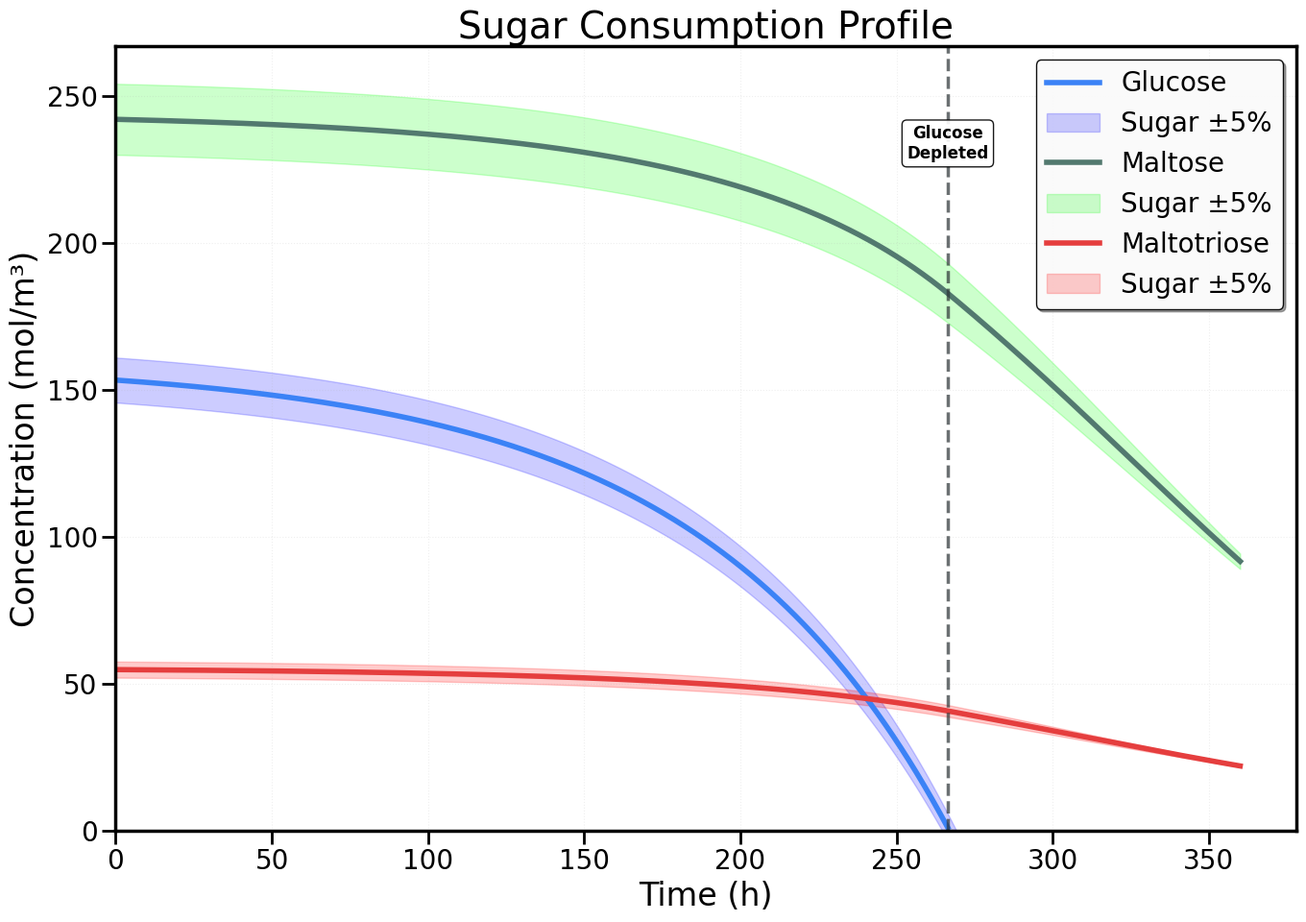
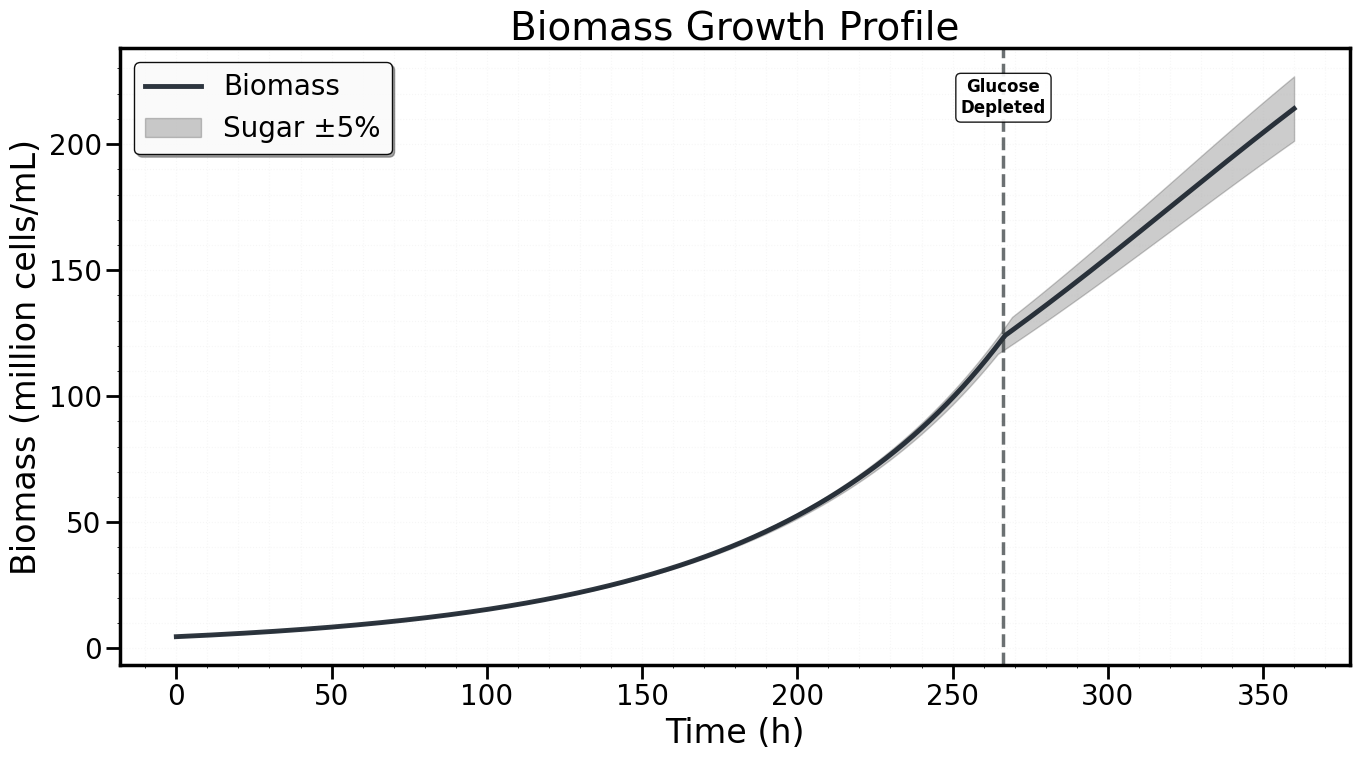
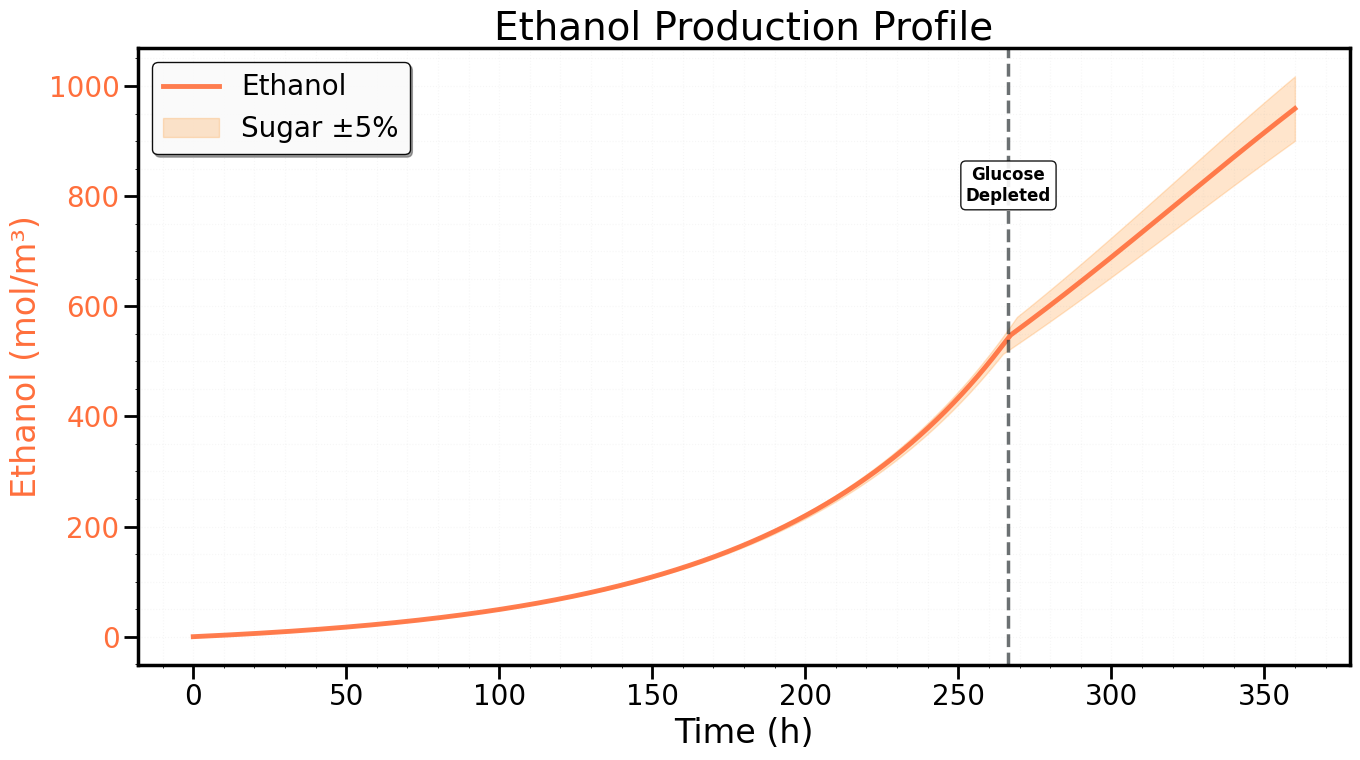
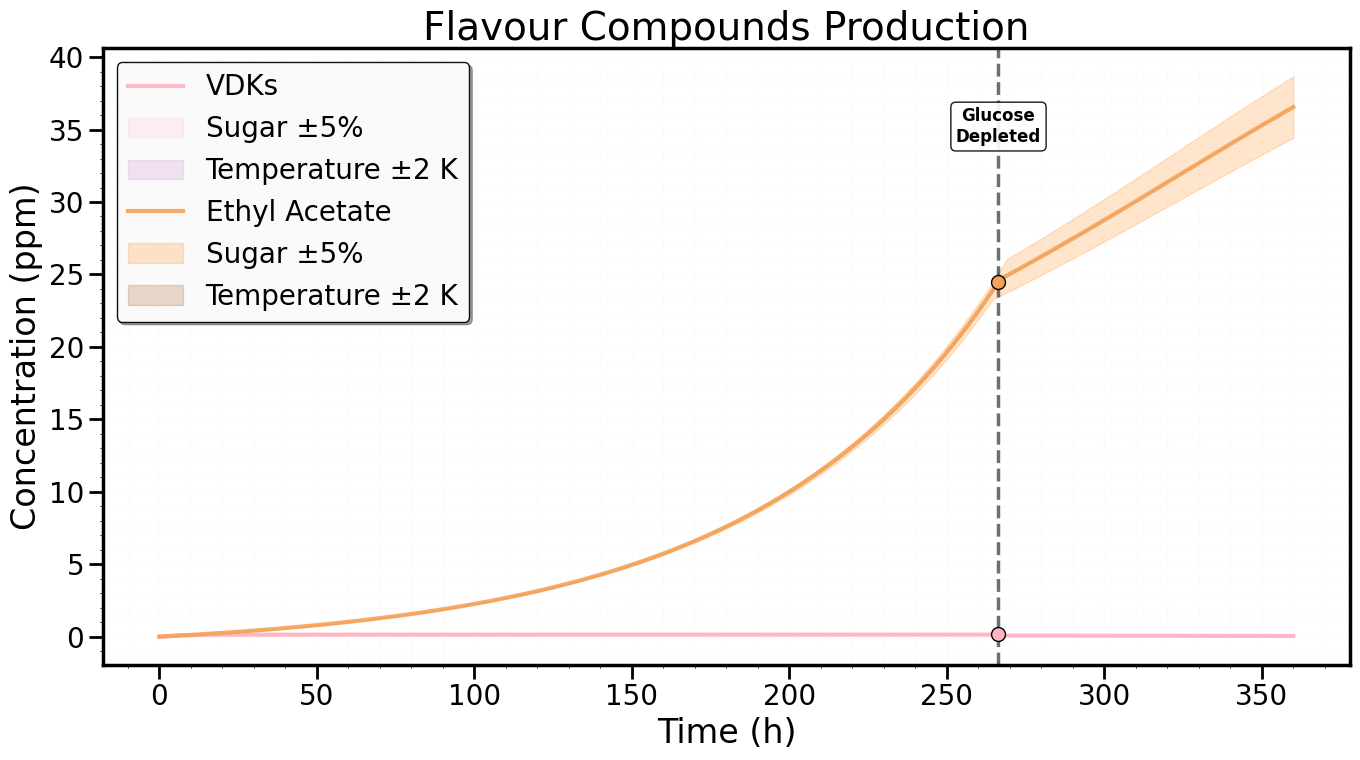
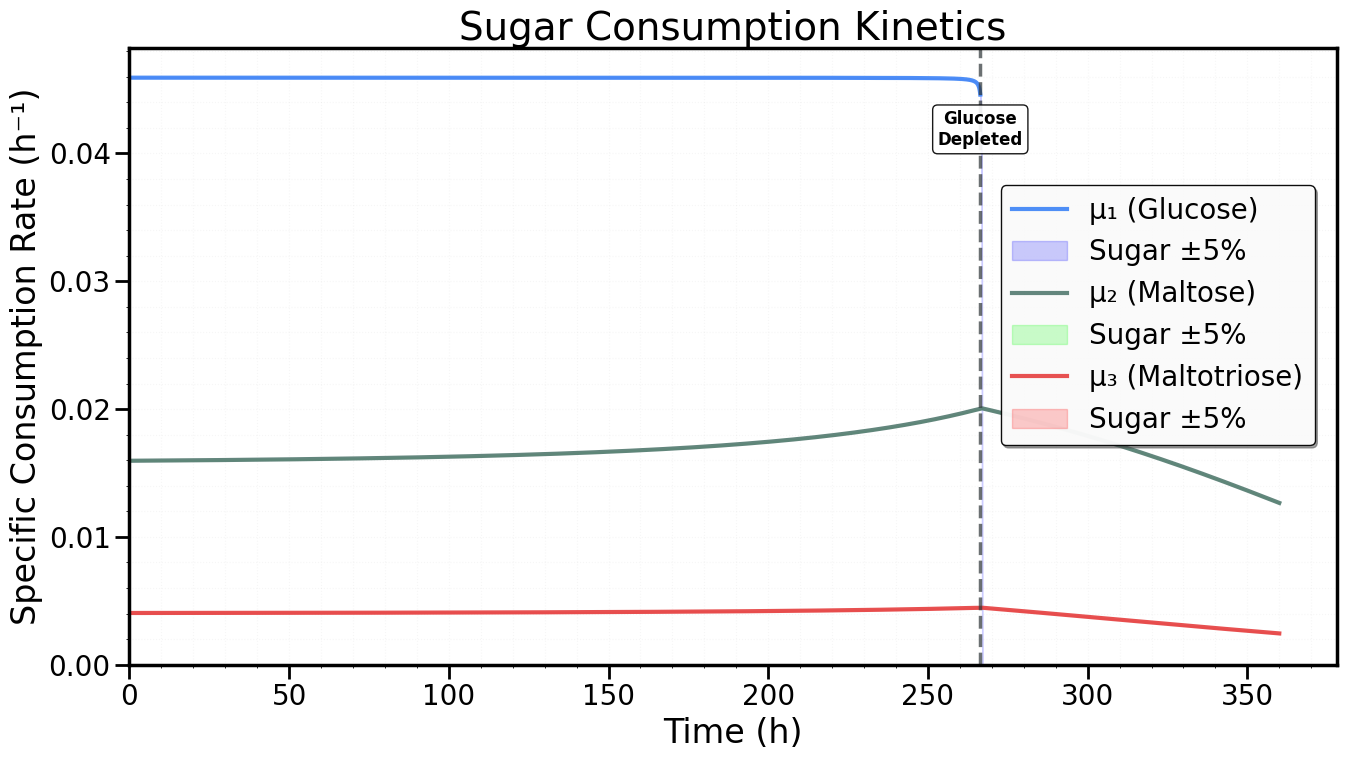
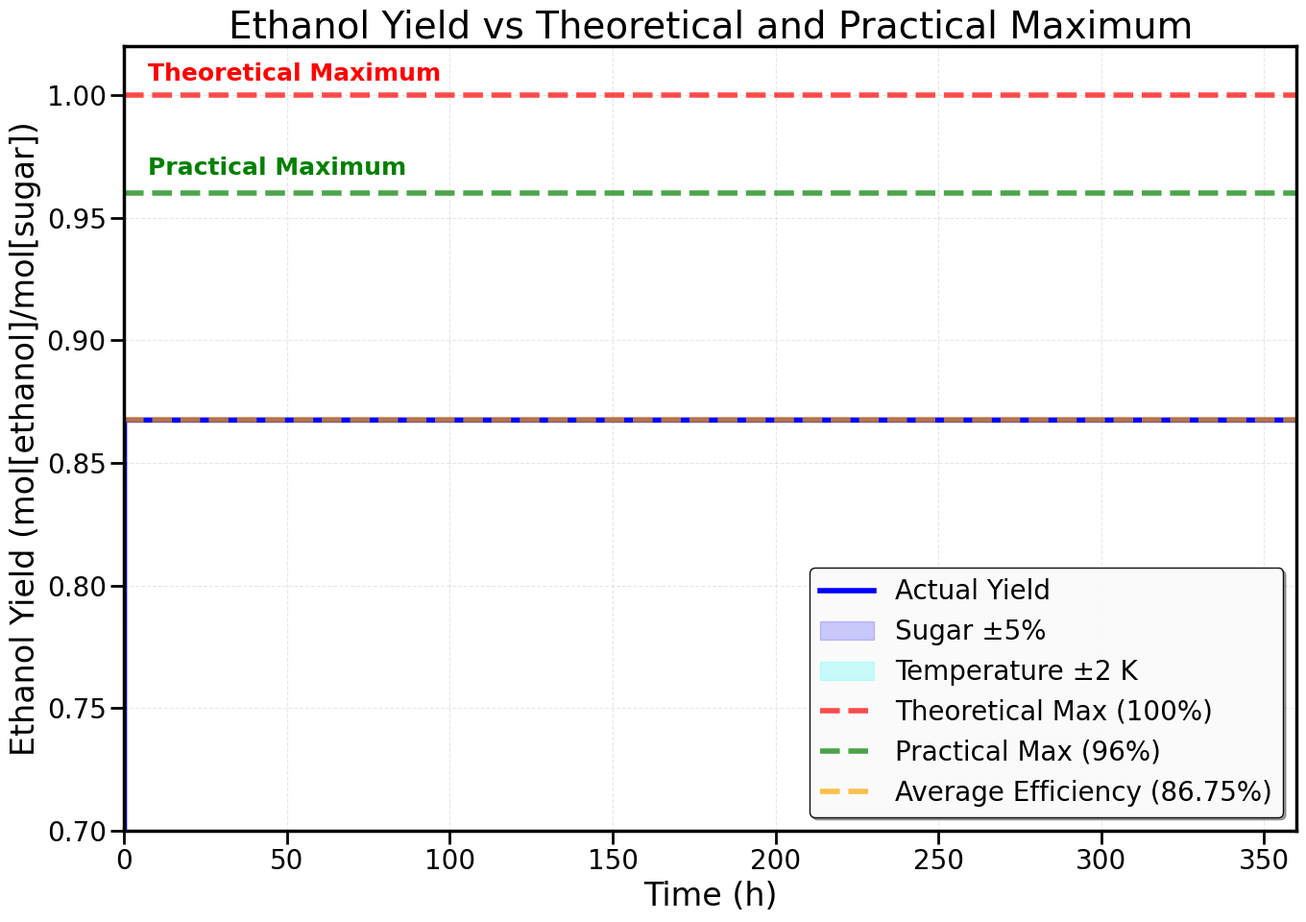

Write Python code to recreate these figures, in order.
'''
Welcome to MKBFIRelease1, short for Merged Kostas Beer Fermentation Isothermal: Release Edition, Version 1
Compared to MKBFIBeta1, this Python file:
- Uses Kostas's Final Code: KBFRelease (except mass balance)
- Adds the shaded region of the EDS (both parameters) in both the graphs (ethanol yield and sugar consumption rates)
- Once-At-a-Time Graphs and Code are scrapped (no longer relevant)

In terms of faults:
- Although the code for the temperature shaded areas is present, those areas are not showing up in the graphs. 
Either initial temperature has no effect, or Josh's "set_temp_kinetics" code is required and the shaded areas may appear.
If the temperature shaded areas are real, then that would be present in the next edition.
'''

import math
import numpy as np
import matplotlib.pyplot as plt

# G = glucose, M = maltose, N = maltotriose, X = biomass, E = ethanol, VDK = vicinal diketones, EA = ethyl acetate

# =============
# Parameters
# =============

# MWs [kg/mol]
MW_G = 180.16 / 1000
MW_M = 342.30 / 1000
MW_N = 504.44 / 1000
MW_E = 46.07 / 1000
MW_CO2 = 44.01 / 1000
MW_H2O = 18.015 / 1000

MW_C = 12.01 / 1000
MW_H = 1.008 / 1000
MW_O = 16.00 / 1000
MW_Ni = 14.01 / 1000

MW_VDK = 4 * MW_C + 6 * MW_H + 2 * MW_O # diacetyl

print(f"Molecular weight of VDK: {MW_VDK:.6f} kg/mol")

# Sugars
G0 = 153.333    # Initial Glucose, mol/m3
M0 = 242.105    # Initial Maltose, mol/m3
N0 = 54.762     # Initial Maltotriose, mol/m3

# convert to kg/m^3
G0_kg_m3 = G0 * MW_G
M0_kg_m3 = M0 * MW_M
N0_kg_m3 = N0 * MW_N

'''
13.1 Plato corresponds to specific gravity of 1.053
~= 138 kg/m3 of total dissolved sugars 
pg. 112 of Stewart, G. G. (2016). Brewing and Distilling Yeasts states:
Sugar       | Percentage Composition
Glucose     | 10-15%
Maltose     | 50-60%
Maltotriose | 15-20%
We're using maple syrup, mainly comprised of sucrose, which breaks down into glucose and fructose
Thus, we'll assume a higher glucose content: G=20%, M=60%, N=20%
G=0.18 kg/mol | M=0.342 kg/mol | N=0.504 kg/mol
i.e. G0 = 0.2 x 138kg / 0.18kg/mol = 153.2 mol/m3
'''

# Initial Values
X0_old_mL = 4.586 # Initial Biomass, million cells/mL
X0_old_m3 = X0_old_mL * 1000000 # Initial Biomass, million cells/m3
# X0 = 0.35 million cells/mL per degree Plato (13.1) = 0.35 * 13.1

# "From this the dry mass of a single yeast cell is calculated as 4.6 x 10^-8 mg." - https://www.tipbiosystems.com/wp-content/uploads/2023/12/AN102-Yeast-Cell-Count_2019_03_17-1.pdf
dry_mass_per_cell_kg = 4.6e-14 # kg per cell
dry_mass_per_million_cells_kg = dry_mass_per_cell_kg * 1000000 # kg per million cells

# 32 percent dry mass % - 68 water mass % - https://www.sciencedirect.com/topics/biochemistry-genetics-and-molecular-biology/dry-mass
fraction_dry = 0.32

X0_kg_per_m3 = X0_old_m3 * dry_mass_per_million_cells_kg # kg of biomass/m3 of reactor

print(f"Biomass Initial Concentration: {X0_kg_per_m3:.3f} kg/m³")

# "C:H(1.613):O(0.557):N(0.158)" - https://bionumbers.hms.harvard.edu/bionumber.aspx?id=101801&utm

MW_biomass_kg = (5*MW_C + 8*MW_H + 3*MW_O + 1*MW_Ni) # kg/mol

print(f"Biomass Molecular Weight: {MW_biomass_kg:.3f} kg/mol")

X0 = X0_kg_per_m3 / MW_biomass_kg # mol/m3

print(f"Biomass Initial Concentration: {X0:.3f} mol/m³")

E0 = 0.0        # Initial Ethanol, mol/m3
VDK0 = 0.0      # Initial VDKS, ppm
EA0 = 0.0       # Initial Ethyl Acetate, ppm

# Yields
# biomass yields from sugars - in molar ratio - https://analyticalsciencejournals.onlinelibrary.wiley.com/doi/10.1002/bit.260310308
Y_XG = 0.134 # Biomass yield from Glucose
Y_XM = 0.268 # Biomass yield from Maltose
Y_XN = 0.402 # Biomass yield from Maltotriose

yield_eff = 0.8675 # 0.8675 # efficiency for CO2/ethanol relative to theoretical

# ethanol yields from sugars - in molar ratio - https://analyticalsciencejournals.onlinelibrary.wiley.com/doi/10.1002/bit.260310308
# Y_EG = 1.92    # Ethanol yield from Glucose # should be for perfect mass balance 1.777
# Y_EM = 3.84     # Ethanol yield from Maltose # should be for perfect mass balance 3.553
# Y_EN = 5.76    # Ethanol yield from Maltotriose # should be for perfect mass balance 5.330

# theoretical maximum: Y_EG = 2, Y_EM = 4, Y_EN = 6 - current evaluations assume 96 percent efficiency (maximum)

Y_EG = 2.0 * yield_eff
Y_EM = 4.0 * yield_eff
Y_EN = 6.0 * yield_eff

CO20 = 0.0       # Initial Carbon Dioxide, mol/m3

'''
Ymolar = Ymass x (MW Sugar / MW Ethanol)

Glucose: C6H1206 -> 2C2H5OH + 2CO2
Ymass = 0.512 g ethanol / g glucose
Ymolar = 2 mol ethanol / mol glucose

Maltose: C12H22O11 + H2O -> 4C2H5OH + 4CO2
Ymass = 0.538 g ethanol / g maltose
Ymolar = 4 mol ethanol / mol maltose

Maltotriose: C18H32016 + 3H2O -> 6C2H5OH + 6CO2
Ymass =  0.548 g ethanol / g maltotriose
Ymolar = 6 mol ethanol / mol maltotriose

This would assume 100% conversion efficiency, generally:
"Among the yeast strains tested, S. cerevisiae UFLA CA 155 had the lowest Ef (77.5%)
S. cerevisiae VR-1 achieved the highest value of Ef (96%) at the end of fermentation"
Citation:
Duarte, W. F.; Dragone, Giuliano; Dias, D. R.; Oliveira, J. M.; Teixeira, J. A.; Schawn, R. F., Efficiency of sugar-to-ethanol conversion by different Saccharomyces cerevisiae strains during raspberry must fermentation. SBFC 2010 - 32nd Symposium on Biotechnology for Fuels and Chemicals. No. 11-23, Clearwater Beach, Florida, USA, April 19-22, 2010
Thus, we'll assume the average
(0.775 + 0.96) / 2 = 0.8675 (87%) * theoretical maximum yields

OR from Gee and Ramiex they are:
YG = 1.92; YM = 3.84; YN = 5.76 [mol/mol]
Which is 96% of theoretical maximum yields
NEEDS DISCUSSED
'''

"""
Vi = Vi0*exp[-Evi/R(T + 273.15)]
Ki = ki0*exp[-Eki/R(T + 273.15)]
Ki' = ki'0*exp[-Eki/R(T + 273.15)]
Reference: https://analyticalsciencejournals.onlinelibrary.wiley.com/doi/10.1002/bit.260310308 

P(T)= P0e[-E/R(T + 273.15)]]
"""

T_ref = 293.15 # K

# simulation conditions
T = 293.15      # Simulation Temperature, K
V = 54.35      # Volume of Liquid, m^3

# Growth Rates
# Arrhenius frequency factor for maximum velocity in h^-1 - Reference: https://analyticalsciencejournals.onlinelibrary.wiley.com/doi/10.1002/bit.260310308
V_G0 = np.exp(35.77)
V_M0 = np.exp(16.40)
V_N0 = np.exp(10.59)

# Arrhenius activation energy for maximum velocity in cal/mol - Reference: https://analyticalsciencejournals.onlinelibrary.wiley.com/doi/10.1002/bit.260310308
E_VG = 22630
E_VM = 11310
E_VN = 7160

# maximum specific growth rates in h^-1
V_G = V_G0 * np.exp(-E_VG/(1.987*T))  # R = 1.987 cal/mol*K
V_M = V_M0 * np.exp(-E_VM/(1.987*T))
V_N = V_N0 * np.exp(-E_VN/(1.987*T))

#V_G = 0.44     #https://www.sciencedirect.com/science/article/abs/pii/S0141022996001147
#V_M = 0.34     #https://pmc.ncbi.nlm.nih.gov/articles/PMC1214619/
#V_N =

# Michaelis constants in mol/m^3 - Reference: https://analyticalsciencejournals.onlinelibrary.wiley.com/doi/10.1002/bit.260310308
K_G = np.exp(-121.3) * np.exp(-(-68600)/(1.987*T))
K_M = np.exp(-19.15) * np.exp(-(-14400)/(1.987*T))
K_N = np.exp(-26.78) * np.exp(-(-19900)/(1.987*T))

# inhibition constants in mol/m^3 - Reference: https://analyticalsciencejournals.onlinelibrary.wiley.com/doi/10.1002/bit.260310308
K_G_prime = np.exp(23.33) * np.exp(-10220/(1.987*T))
K_M_prime = np.exp(55.61) * np.exp(-26350/(1.987*T))

# yeast constants - ignored - model simplified
# X_max = 0     # Max Biomass Density, million cells/mL
# k_d = 0      # Death Rate, h-1

# Vicinal Diketone - https://www.mdpi.com/2304-8158/11/22/3602
Y_VDKX_mass = 0.651 # mass ratio [g_VDK/g_X]
Y_VDKX = Y_VDKX_mass * (MW_biomass_kg / MW_VDK) # molar ratio
c_VDK = 2.50e-2 # h-1
d_VDK = -5.60e-2 # h-1
k_VDK = c_VDK * math.log(T) + d_VDK # h-1

# Ethyl Acetate (assuming linear extrapolation)
Y_EAS = 1.237e-3 + (T - 14.5) * ((1.237e-3 - 9.870e-4)/(14.5 - 12)) # molar ratio - https://onlinelibrary.wiley.com/doi/epdf/10.1002/j.2050-0416.1994.tb00830.x
Y_EAX = Y_EAS / ((Y_XG + Y_XM + Y_XN)/3) # mole of ethyl acetate formed per mole of biomass consumed

# simulation settings in h
t0 = 0.0        # Start time
tf = 360.0      # End time (15 days)

# solver settings
n_points = 10000
# rel_tol = 1e-8
abs_tol = 1e-10
# max_step = 0.01 # h

"""
FERMENTATION MODEL EQUATIONS - from: https://www.mdpi.com/2304-8158/11/22/3602

1) specific rates:

Equation 1: GLUCOSE SPECIFIC RATE: μ₁ = (V_G × G) / (K_G + G)

Equation 2: MALTOSE SPECIFIC RATE: μ₂ = (V_M × M) / (K_M + M) × K_G′/(K_G′ + G)

Equation 3: MALTOTRIOSE SPECIFIC RATE: μ₃ = (V_N × N) / (K_N + N) × K_G′/(K_G′ + G) × K_M′/(K_M′ + M)

Equation 11: μₓ = Y_XG × μ₁ + Y_XM × μ₂ + Y_XN × μ₃

2) ODES: 

Equation 4: GLUCOSE BALANCE: dG/dt = -μ₁ × X

Equation 5: MALTOSE BALANCE: dM/dt = -μ₂ × X

Equation 6: MALTOTRIOSE BALANCE: dN/dt = -μ₃ × X

Equation 7: BIOMASS BALANCE: dX/dt = (Y_XG × μ1 + Y_XM × μ2 + Y_XN × μ3) × X

Equation 8: ETHANOL BALANCE: dE/dt = Y_EG × (-dG/dt) + Y_EM × (-dM/dt) + Y_EN × (-dN/dt)

Equation 9: VDKs BALANCE: d[VDK]/dt = Y_VDKX × μₓ × X  - k_VDK × [VDK] × X

Equation 10: ETHYL ACETATE BALANCE: d[EA]/dt = Y_EAX × (μ₁ + μ₂ + μ₃) × X
"""


# =============
# Algebraics
# =============

def specific_rates(G, M, N):
    # equation 1
    if G < abs_tol:
        μ1 = 0
    else:
        μ1 = (V_G * G) / (K_G + G)  # h^-1

    # equation 2
    if M < abs_tol:
        μ2 = 0
    else:
        μ2 = (V_M * M) / (K_M + M) * K_G_prime / (K_G_prime + G)  # h^-1

    # equation 3
    if N < abs_tol:
        μ3 = 0
    else:
        μ3 = (V_N * N) / (K_N + N) * K_G_prime / (K_G_prime + G) * K_M_prime / (K_M_prime + M)  # h^-1

    return μ1, μ2, μ3


# =============
# ODEs
# =============

def fermentation_odes(t, y):

    G, M, N, X, E, CO2, VDK, EA = y

    # prevent non-negative concentrations
    G = max(0, G)
    M = max(0, M)
    N = max(N, 0)
    X = max(0, X)

    μ1, μ2, μ3 = specific_rates(G, M, N)

    # equation 4
    if G > abs_tol:
        dG_dt = -μ1 * X  # mol/(m^3*h)
    else:
        dG_dt = 0

    # equation 5
    if M > abs_tol:
        dM_dt = -μ2 * X  # mol/(m^3*h)
    else:
        dM_dt = 0

    # equation 6
    if N > abs_tol:
        dN_dt = -μ3 * X  # mol/(m^3*h)
    else:
        dN_dt = 0

    # equation 7
    # growth_rate = (μ1 + μ2 + μ3) * X * (1 - X / X_max) # million cells/(mL*h)
    # death_rate = k_d * X
    # dX_dt = growth_rate - death_rate
    dX_dt = (Y_XG * μ1 + Y_XM * μ2 + Y_XN * μ3) * X # mol/(m^3*h)

    # equation 8
    dE_dt = Y_EG * (-dG_dt) + Y_EM * (-dM_dt) + Y_EN * (-dN_dt) # mol/(m^3*h)

    # CO2 produced from sugar consumption (TRACKING)
    dCO2_dt = Y_EG * (-dG_dt) + Y_EM * (-dM_dt) + Y_EN * (-dN_dt) # mol/(m^3*h)

    # equation 11
    μx = Y_XG * μ1 + Y_XM * μ2 + Y_XN * μ3  # h^-1

    # equation 9
    dVDK_dt = Y_VDKX * μx * X - k_VDK * VDK * X  # mol/(m^3*h)

    # equation 10
    dEA_dt = Y_EAX * (μ1 + μ2 + μ3) * X  # mol/(m^3*h)

    return np.array([dG_dt, dM_dt, dN_dt, dX_dt, dE_dt, dCO2_dt, dVDK_dt, dEA_dt])


# =============
# RK4 Solver
# =============

def rk4_step(f, t, y, dt):

    k1 = f(t, y)
    k2 = f(t + dt / 2, y + dt * k1 / 2)
    k3 = f(t + dt / 2, y + dt * k2 / 2)
    k4 = f(t + dt, y + dt * k3)
    y_new = y + dt * (k1 + 2 * k2 + 2 * k3 + k4) / 6
    y_new = np.maximum(y_new, 0)
    return y_new


# =============
# Solve ODEs
# =============

# time array
t = np.linspace(t0, tf, n_points)
dt = t[1] - t[0]

# solution array
solution = np.zeros((n_points, 8))
solution[0] = [G0, M0, N0, X0, E0, CO20, VDK0, EA0]

for i in range(n_points - 1):
    solution[i + 1] = rk4_step(fermentation_odes, t[i], solution[i], dt)

glucose = solution[:, 0]
maltose = solution[:, 1]
maltotriose = solution[:, 2]
biomass = solution[:, 3]
ethanol = solution[:, 4]
co2 = solution[:, 5]
vdks = solution[:, 6]
ethyl_acetate = solution[:, 7]

glucose_rate = np.zeros(n_points)
maltose_rate = np.zeros(n_points)
maltotriose_rate = np.zeros(n_points)

for i in range(n_points):
    glucose_rate[i], maltose_rate[i], maltotriose_rate[i] = specific_rates(glucose[i], maltose[i], maltotriose[i])

# ===============
# Solve ODEs for External Disturbance Scenario
# ===============

y0_standard = np.array([G0, M0, N0, X0, E0, CO20, VDK0, EA0])
T0_standard = T

def perturb_initial_conditions(
    y0,
    T0,
    sugar_factor=1.0,
    delta_T=0.0
):
    y0_new = y0.copy()

    # sugars: glucose, maltose, maltotriose
    y0_new[0:3] *= sugar_factor

    T0_new = T0 + delta_T

    return y0_new, T0_new

# +5% sugars, 0 K
y0_plus, T0_standard = perturb_initial_conditions(
    y0_standard, T0_standard,
    sugar_factor=1.05,
    delta_T=0.0
)

# −5% sugars, 0 K
y0_minus, T0_standard = perturb_initial_conditions(
    y0_standard, T0_standard,
    sugar_factor=0.95,
    delta_T=0.0
)

# +0% sugars, +2 K
y0_standard, T_plus = perturb_initial_conditions(
    y0_standard, T0_standard,
    sugar_factor=1.0,
    delta_T=2.0
)

# +0% sugars, −2 K
y0_standard, T_minus = perturb_initial_conditions(
    y0_standard, T0_standard,
    sugar_factor=1.0,
    delta_T=-2.0
)

def run_simulation(y0, T0):
    solution = np.zeros((n_points, 8))
    solution[0] = y0

    for i in range(n_points - 1):
        solution[i + 1] = rk4_step(
            fermentation_odes,
            t[i],
            solution[i],
            dt
        )

    return solution

sol_standard = run_simulation(y0_standard, T0_standard)
print(sol_standard)
sol_sugar_plus = run_simulation(y0_plus, T0_standard)
print(sol_sugar_plus)
sol_sugar_minus = run_simulation(y0_minus, T0_standard)
print(sol_sugar_minus)
sol_T_plus = run_simulation(y0_standard, T_plus)
print(sol_T_plus)
sol_T_minus = run_simulation(y0_standard, T_minus)
print(sol_T_minus)

def compute_sugar_rates(solution):

    for i in range(n_points):
        glucose_rate[i], maltose_rate[i], maltotriose_rate[i] = specific_rates(
            solution[i, 0],  # glucose
            solution[i, 1],  # maltose
            solution[i, 2],  # maltotriose
        )

    return glucose_rate, maltose_rate, maltotriose_rate

mu1_sm, mu2_sm, mu3_sm = compute_sugar_rates(sol_sugar_minus)
mu1_sp, mu2_sp, mu3_sp = compute_sugar_rates(sol_sugar_plus)
mu1_Tm, mu2_Tm, mu3_Tm = compute_sugar_rates(sol_T_minus)
mu1_Tp, mu2_Tp, mu3_Tp = compute_sugar_rates(sol_T_plus)

# =============
# Plotting
# =============

time = t
G, M, N = glucose, maltose, maltotriose
X, E = biomass, ethanol
VDK, EA = vdks, ethyl_acetate
mu1, mu2, mu3 = glucose_rate, maltose_rate, maltotriose_rate

# =============
# Plotting but for External Disturbance Scenario
# =============

# +5% Sugar

G_sp, M_sp, N_sp = sol_sugar_plus[:, 0], sol_sugar_plus[:, 1], sol_sugar_plus[:, 2]
X_sp, E_sp = sol_sugar_plus[:, 3], sol_sugar_plus[:, 4]
VDK_sp, EA_sp = sol_sugar_plus[:, 6], sol_sugar_plus[:, 7]
# mu1_sp, mu2_sp, mu3_sp

# -5% Sugar

G_sm, M_sm, N_sm = sol_sugar_minus[:, 0], sol_sugar_minus[:, 1], sol_sugar_minus[:, 2]
X_sm, E_sm = sol_sugar_minus[:, 3], sol_sugar_minus[:, 4]
VDK_sm, EA_sm = sol_sugar_minus[:, 6], sol_sugar_minus[:, 7]
# mu1_sm, mu2_sm, mu3_sm

# +2 K Temperature

G_Tp, M_Tp, N_Tp = sol_T_plus[:, 0], sol_T_plus[:, 1], sol_T_plus[:, 2]
X_Tp, E_Tp = sol_T_plus[:, 3], sol_T_plus[:, 4]
VDK_Tp, EA_Tp = sol_T_plus[:, 6], sol_T_plus[:, 7]
# mu1_Tp, mu2_Tp, mu3_Tp

# -2 K Temperature

G_Tm, M_Tm, N_Tm = sol_T_minus[:, 0], sol_T_minus[:, 1], sol_T_minus[:, 2]
X_Tm, E_Tm = sol_T_minus[:, 3], sol_T_minus[:, 4]
VDK_Tm, EA_Tm = sol_T_minus[:, 6], sol_T_minus[:, 7]
# mu1_Tm, mu2_Tm, mu3_Tm

# these are the fonts and styles just leave them
plt.rcParams['font.size'] = 20
plt.rcParams['font.family'] = 'DejaVu Sans'
plt.rcParams['mathtext.default'] = 'regular'
plt.rcParams['axes.labelsize'] = 24
plt.rcParams['axes.titlesize'] = 28
plt.rcParams['legend.fontsize'] = 20
plt.rcParams['xtick.labelsize'] = 20
plt.rcParams['ytick.labelsize'] = 20
plt.rcParams['lines.linewidth'] = 4.0
plt.rcParams['axes.linewidth'] = 2.5
plt.rcParams['xtick.major.size'] = 10
plt.rcParams['ytick.major.size'] = 10
plt.rcParams['xtick.major.width'] = 2.0
plt.rcParams['ytick.major.width'] = 2.0
plt.rcParams['legend.framealpha'] = 0.95
plt.rcParams['legend.edgecolor'] = 'black'
plt.rcParams['legend.fancybox'] = True
plt.rcParams['legend.shadow'] = True
plt.rcParams['grid.alpha'] = 0.3
plt.rcParams['grid.linestyle'] = '--'

# index for glucose depletion
glucose_threshold = 1
depletion_idx = next((i for i, g in enumerate(G) if g <= glucose_threshold), None)
depletion_time = time[depletion_idx] if depletion_idx is not None else None

# colour palette for each variable - using help from https://www.websitecolorchooser.com/business-color-scheme-explorer/
# leave as "colors" and "color" to not bug the package
colors = {'glucose': '#3B82F6', 'maltose': '#52796F', 'maltotriose': '#E53E3E', 'biomass': '#17202A', 'ethanol': '#FF6F3C', 'co2': '#667EEA', 'vdks': '#FFB3C1', 'ethyl_acetate': '#F4A259', 'depletion_line': '#2D3436'}

# vertical dotted line to indicate glucose depletion (and hide ugly transition)
def plot_depletion_line(ax, y_factor=0.9):
    if depletion_idx is not None:
        ax.axvline(depletion_time, color=colors['depletion_line'], linestyle='--', linewidth=2.5, alpha=0.7)
        ax.text(depletion_time, ax.get_ylim()[1]*y_factor, 'Glucose\nDepleted', ha='center', va='top', fontsize=12, fontweight='bold', bbox=dict(boxstyle='round,pad=0.3', facecolor='white', alpha=0.9))

# 1) Sugar Concentrations vs Time
fig1, ax1 = plt.subplots(figsize=(14, 10))

# plot glucose truncated at depletion
ax1.plot(time[:depletion_idx+1] if depletion_idx else time, G[:depletion_idx+1] if depletion_idx else G, color=colors['glucose'], label='Glucose', linewidth=4)
ax1.fill_between(time, G_sp, G_sm, alpha=0.2, color= (0, 0, 1, 0.2), label='Sugar ±5%')
# ax1.fill_between(time, G_Tp, G_Tm, alpha=0.2, label='Temperature ±2 K')

# plot others fully
ax1.plot(time, M, color=colors['maltose'], label='Maltose', linewidth=4)
ax1.fill_between(time, M_sp, M_sm, alpha=0.2, color= (0, 1, 0, 0.2), label='Sugar ±5%')
# ax1.fill_between(time, M_Tp, M_Tm, alpha=0.2, label='Temperature ±2 K')

ax1.plot(time, N, color=colors['maltotriose'], label='Maltotriose', linewidth=4)
ax1.fill_between(time, N_sp, N_sm, alpha=0.2, color= (1, 0, 0, 0.2), label='Sugar ±5%')
# ax1.fill_between(time, N_Tp, N_Tm, alpha=0.2, label='Temperature ±2 K')

# glucose depletion line
plot_depletion_line(ax1)

ax1.set(xlabel='Time (h)', ylabel='Concentration (mol/m³)', title='Sugar Consumption Profile')
ax1.legend(loc='upper right', framealpha=0.95)
ax1.grid(True, which='both', alpha=0.2, linestyle=':')
ax1.set_xlim(left=0)
ax1.set_ylim(bottom=0)

plt.tight_layout()
plt.show()

# 2) Biomass Concentration vs Time
fig2, ax2 = plt.subplots(figsize=(14, 8))

# convert biomass to million cells/mL (make it more clear)
biomass_million_cells_ml = X * MW_biomass_kg / dry_mass_per_million_cells_kg / 1e6

bmc_sp = X_sp * MW_biomass_kg / dry_mass_per_million_cells_kg / 1e6
bmc_sm = X_sm * MW_biomass_kg / dry_mass_per_million_cells_kg / 1e6
bmc_Tp = X_Tp * MW_biomass_kg / dry_mass_per_million_cells_kg / 1e6
bmc_Tm = X_Tm * MW_biomass_kg / dry_mass_per_million_cells_kg / 1e6

ax2.plot(time, biomass_million_cells_ml, color=colors['biomass'], label='Biomass', linewidth=3.5, alpha=0.9)
ax2.fill_between(time, bmc_sp, bmc_sm, alpha=0.2, color= (0, 0, 0, 0.2), label='Sugar ±5%')
# ax2.fill_between(time, bmc_Tp, bmc_Tm, alpha=0.2, color= (0, 0, 0, 0.2), label='Temperature ±2 K')

plot_depletion_line(ax2, y_factor=0.95)

ax2.set(xlabel='Time (h)', ylabel='Biomass (million cells/mL)', title='Biomass Growth Profile')
ax2.legend(loc='upper left', framealpha=0.95)

# create twin axis for raw biomass (one in mol/m3 and one in million cells/mL)
# ax2b = ax2.twinx()
# ax2b.plot(time, X, color=colors['biomass'], linestyle=':', linewidth=2, alpha=0.6)
# ax2b.set_ylabel('Biomass (mol/m³)', color=colors['biomass'])
# ax2b.tick_params(axis='y', labelcolor=colors['biomass'])

ax2.grid(True, which='both', alpha=0.1, linestyle=':')
ax2.minorticks_on()

plt.tight_layout()
plt.show()

# 3) Ethanol and CO2 Concentrations vs Time
fig3, ax3 = plt.subplots(figsize=(14, 8))

ax3.plot(time, E, color=colors['ethanol'], label='Ethanol', linewidth=3.5, alpha=0.9)
ax3.fill_between(time, E_sp, E_sm, alpha=0.2, color= (1, 0.5, 0, 0.2), label='Sugar ±5%')
# ax3.fill_between(time, E_Tp, E_Tm, alpha=0.2, color= (1, 0.5, 0, 0.2), label='Temperature ±2 K')

ax3.set_xlabel('Time (h)')
ax3.set_ylabel('Ethanol (mol/m³)', color=colors['ethanol'])
ax3.tick_params(axis='y', labelcolor=colors['ethanol'])

# CO2 twin axis
# ax3b = ax3.twinx()
# ax3b.plot(time, co2, color=colors['co2'], linestyle='--', linewidth=2.5, alpha=0.8, label='CO₂')
# ax3b.set_ylabel('CO₂ (mol/m³)', color=colors['co2'])
# ax3b.tick_params(axis='y', labelcolor=colors['co2'])

plot_depletion_line(ax3, y_factor=0.8)

lines, labels = ax3.get_legend_handles_labels()
# lines2, labels2 = ax3b.get_legend_handles_labels()
ax3.legend(lines, labels, loc='upper left', framealpha=0.95)

ax3.set_title('Ethanol Production Profile')
ax3.grid(True, which='both', alpha=0.1, linestyle=':')
ax3.minorticks_on()

plt.tight_layout()
plt.show()

# 4) Flavour Compounds Concentrations vs Time
fig4, ax4 = plt.subplots(figsize=(14, 8))

ax4.plot(time, VDK, color=colors['vdks'], label='VDKs', linewidth=3, alpha=0.9)
ax4.fill_between(time, VDK_sp, VDK_sm, alpha=0.2, color= (1, 0.75, 0.8, 0.2), label='Sugar ±5%')
ax4.fill_between(time, VDK_Tp, VDK_Tm, alpha=0.2, color= (0.8, 0.5, 0.8, 0.2), label='Temperature ±2 K')

ax4.plot(time, EA, color=colors['ethyl_acetate'], label='Ethyl Acetate', linewidth=3, alpha=0.9)
ax4.fill_between(time, EA_sp, EA_sm, alpha=0.2, color= (1, 0.5, 0, 0.2), label='Sugar ±5%')
ax4.fill_between(time, EA_Tp, EA_Tm, alpha=0.2, color= (0.6, 0.3, 0, 0.2), label='Temperature ±2 K')

plot_depletion_line(ax4)

# highlights the values at depletion
ax4.scatter([depletion_time], [VDK[depletion_idx]], color=colors['vdks'], s=100, edgecolor='black', zorder=5)
ax4.scatter([depletion_time], [EA[depletion_idx]], color=colors['ethyl_acetate'], s=100, edgecolor='black', zorder=5)

ax4.set(xlabel='Time (h)', ylabel='Concentration (ppm)', title='Flavour Compounds Production')
ax4.legend(loc='upper left', framealpha=0.95)
ax4.grid(True, which='both', alpha=0.1, linestyle=':')
ax4.minorticks_on()

plt.tight_layout()
plt.show()

# 5) Sugar Consumption Rates vs Time
fig5, ax5 = plt.subplots(figsize=(14, 8))

# glucose rate becomes truncated at depletion
ax5.plot(time[:depletion_idx+1] if depletion_idx else time, mu1[:depletion_idx+1] if depletion_idx else mu1, color=colors['glucose'], label='μ₁ (Glucose)', linewidth=3, alpha=0.9)
ax5.fill_between(time, mu1_sp, mu1_sm, color = (0, 0, 1, 0.2), alpha=0.2, label='Sugar ±5%')
# ax5.fill_between(time, mu1_Tp, mu1_Tm, color = (0, 0.5, 1, 0.2), alpha=0.2, label='Temperature ±2 K')

ax5.plot(time, mu2, color=colors['maltose'], label='μ₂ (Maltose)', linewidth=3, alpha=0.9)
ax5.fill_between(time, mu2_sp, mu2_sm, color = (0, 1, 0, 0.2), alpha=0.2, label='Sugar ±5%')
# ax5.fill_between(time, mu2_Tp, mu2_Tm, color = (0.5, 1, 0.5, 0.2), alpha=0.2, label='Temperature ±2 K')

ax5.plot(time, mu3, color=colors['maltotriose'], label='μ₃ (Maltotriose)', linewidth=3, alpha=0.9)
ax5.fill_between(time, mu3_sp, mu3_sm, color = (1, 0, 0, 0.2), alpha=0.2, label='Sugar ±5%')
# ax5.fill_between(time, mu3_Tp, mu3_Tm, color = (1, 0.5, 0, 0.2), alpha=0.2, label='Temperature ±2 K')

plot_depletion_line(ax5)

# placement for legend is weird so will be manually set not overlap label
ax5.set(xlabel='Time (h)', ylabel='Specific Consumption Rate (h⁻¹)', title='Sugar Consumption Kinetics')
ax5.legend(framealpha=0.95, loc='upper left', bbox_to_anchor=(0.71, 0.8))
ax5.grid(True, which='both', alpha=0.1, linestyle=':')
ax5.minorticks_on()
ax5.set_xlim(left=0)
ax5.set_ylim(bottom=0)

plt.tight_layout()
plt.show()

# 6) Ethanol Yield vs Theoretical Maximum
fig6, ax6 = plt.subplots(figsize=(14, 10))

# calculations for ethanol yield
ethanol_yield = E / (2 * (G0 - G) + 4 * (M0 - M) + 6 * (N0 - N) + 1e-10)

ey_sp = E_sp / (2 * (1.05*G0 - G_sp) + 4 * (1.05*M0 - M_sp) + 6 * (1.05*N0 - N_sp) + 1e-10)
ey_sm = E_sm / (2 * (0.95*G0 - G_sm) + 4 * (0.95*M0 - M_sm) + 6 * (0.95*N0 - N_sm) + 1e-10)
ey_Tp = E_Tp / (2 * (G0 - G_Tp) + 4 * (M0 - M_Tp) + 6 * (N0 - N_Tp) + 1e-10)
ey_Tm = E_Tm / (2 * (G0 - G_Tm) + 4 * (M0 - M_Tm) + 6 * (N0 - N_Tm) + 1e-10)

Y_theoretical_max = 1.0      # 100% theoretical
Y_practical_max = 0.96       # 96% maximum from literature
Y_avg_efficiency = 0.8675    # 86.75% average (what we use)

# plot actual yield
ax6.plot(time, ethanol_yield, 'b-', linewidth=4, label='Actual Yield')
ax6.fill_between(time, ey_sp, ey_sm, alpha=0.2, color= (0, 0, 1, 0.2), label='Sugar ±5%')
ax6.fill_between(time, ey_Tp, ey_Tm, alpha=0.2, color= (0, 1, 1, 0.2), label='Temperature ±2 K')

# plot reference yields
ax6.axhline(Y_theoretical_max, color='r', linestyle='--', linewidth=4, alpha=0.7, label='Theoretical Max (100%)')
ax6.axhline(Y_practical_max, color='g', linestyle='--', linewidth=4, alpha=0.7, label='Practical Max (96%)')
ax6.axhline(Y_avg_efficiency, color='orange', linestyle='--', linewidth=4, alpha=0.7, label='Average Efficiency (86.75%)')

ax6.set(xlabel='Time (h)', ylabel='Ethanol Yield (mol[ethanol]/mol[sugar])', title='Ethanol Yield vs Theoretical and Practical Maximum')
ax6.legend(loc='lower right', framealpha=0.95)
ax6.grid(True, alpha=0.3, linestyle='--')

ax6.set_xlim(left=0, right=time[-1])

ax6.set_ylim(bottom=0.7, top=1.02)

# annotate theoretical max
ax6.text(0.02, 0.95, 'Theoretical Maximum', transform=ax6.transAxes, color='r', fontsize=18, verticalalignment='bottom', fontweight='bold')

# annotate practical max
ax6.text(0.02, 0.83, 'Practical Maximum', transform=ax6.transAxes, color='g', fontsize=18, verticalalignment='bottom', fontweight='bold')

ax6.xaxis.set_major_locator(plt.MaxNLocator(8))
ax6.yaxis.set_major_locator(plt.MaxNLocator(8))

plt.tight_layout()
plt.show()
